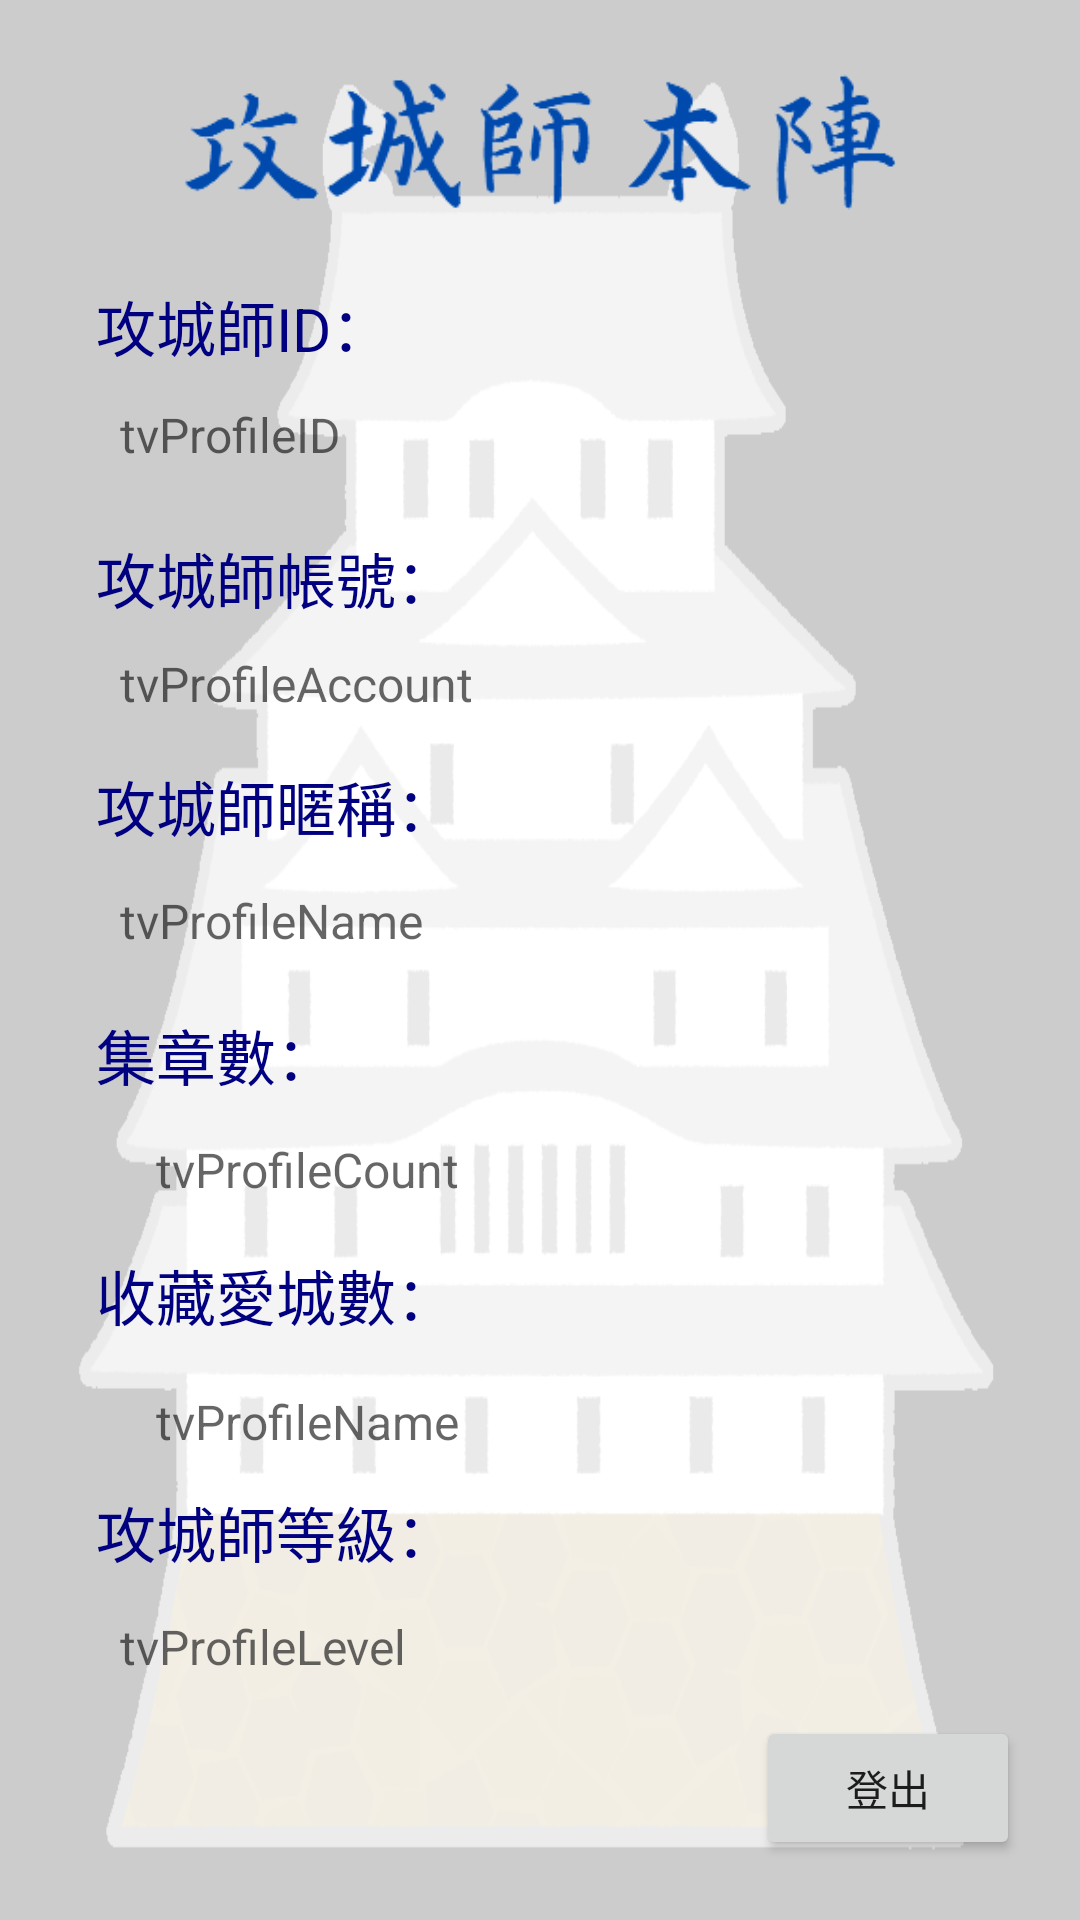

This screen was rendered from an Android layout file. Write that file and the resources it references.
<!-- AndroidManifest.xml: application theme Theme.TGP10110RyanChiang -->
<!-- res/layout/fragment_profile.xml -->
<?xml version="1.0" encoding="utf-8"?>
<androidx.constraintlayout.widget.ConstraintLayout xmlns:android="http://schemas.android.com/apk/res/android"
    xmlns:app="http://schemas.android.com/apk/res-auto"
    xmlns:tools="http://schemas.android.com/tools"
    android:layout_width="match_parent"
    android:layout_height="match_parent"
    android:background="@drawable/profile_bg"
    tools:context=".fragment_second.ProfileFragment">


    <ImageView
        android:id="@+id/imageView4"
        android:layout_width="wrap_content"
        android:layout_height="wrap_content"
        android:layout_marginTop="10dp"
        android:src="@drawable/profile_title"
        app:layout_constraintEnd_toEndOf="parent"
        app:layout_constraintStart_toStartOf="parent"
        app:layout_constraintTop_toTopOf="parent" />

    <TextView
        android:id="@+id/tvTextProfileID"
        android:layout_width="116dp"
        android:layout_height="40dp"
        android:layout_marginStart="32dp"
        android:layout_marginTop="8dp"
        android:text="攻城師ID："
        android:textColor="#000080"
        android:textSize="20sp"
        app:layout_constraintStart_toStartOf="parent"
        app:layout_constraintTop_toBottomOf="@+id/imageView4" />

    <TextView
        android:id="@+id/tvProfileLevel"
        android:layout_width="130dp"
        android:layout_height="42dp"
        android:layout_marginStart="8dp"
        android:hint="tvProfileLevel"
        android:textSize="16sp"
        app:layout_constraintStart_toStartOf="@+id/tvTextProfileID"
        app:layout_constraintTop_toBottomOf="@+id/tvTextProfileLevel" />

    <TextView
        android:id="@+id/tvTextProfileLevel"
        android:layout_width="130dp"
        android:layout_height="42dp"
        android:text="攻城師等級："
        android:textColor="#000080"
        android:textSize="20sp"
        app:layout_constraintStart_toStartOf="@+id/tvTextProfileID"
        app:layout_constraintTop_toBottomOf="@+id/tvProfileFavorite" />

    <TextView
        android:id="@+id/tvProfileCount"
        android:layout_width="109dp"
        android:layout_height="34dp"
        android:layout_marginStart="52dp"
        android:hint="tvProfileCount"
        android:textSize="16sp"
        app:layout_constraintStart_toStartOf="parent"
        app:layout_constraintTop_toBottomOf="@+id/tvTextProfileCount" />

    <TextView
        android:id="@+id/tvTextProfileCount"
        android:layout_width="130dp"
        android:layout_height="42dp"
        android:layout_marginTop="8dp"
        android:text="集章數："
        android:textColor="#000080"
        android:textSize="20sp"
        app:layout_constraintStart_toStartOf="@+id/tvTextProfileID"
        app:layout_constraintTop_toBottomOf="@+id/tvProfileName" />

    <TextView
        android:id="@+id/tvTextProfileCount2"
        android:layout_width="130dp"
        android:layout_height="42dp"
        android:layout_marginTop="4dp"
        android:text="收藏愛城數："
        android:textColor="#000080"
        android:textSize="20sp"
        app:layout_constraintStart_toStartOf="@+id/tvTextProfileID"
        app:layout_constraintTop_toBottomOf="@+id/tvProfileCount" />

    <TextView
        android:id="@+id/tvProfileName"
        android:layout_width="296dp"
        android:layout_height="33dp"
        android:layout_marginStart="8dp"
        android:hint="tvProfileName"
        android:textSize="16sp"
        app:layout_constraintStart_toStartOf="@+id/tvTextProfileID"
        app:layout_constraintTop_toBottomOf="@+id/tvTextProfileName" />

    <TextView
        android:id="@+id/tvProfileFavorite"
        android:layout_width="296dp"
        android:layout_height="33dp"
        android:layout_marginStart="20dp"
        android:layout_marginTop="4dp"
        android:hint="tvProfileName"
        android:textSize="16sp"
        app:layout_constraintStart_toStartOf="@+id/tvTextProfileID"
        app:layout_constraintTop_toBottomOf="@+id/tvTextProfileCount2" />

    <TextView
        android:id="@+id/tvTextProfileName"
        android:layout_width="130dp"
        android:layout_height="42dp"
        android:layout_marginTop="8dp"
        android:text="攻城師暱稱："
        android:textColor="#000080"
        android:textSize="20sp"
        app:layout_constraintStart_toStartOf="@+id/tvTextProfileID"
        app:layout_constraintTop_toBottomOf="@+id/tvProfileAccount" />

    <TextView
        android:id="@+id/tvProfileAccount"
        android:layout_width="365dp"
        android:layout_height="29dp"
        android:layout_marginStart="8dp"
        android:hint="tvProfileAccount"
        android:textSize="16sp"
        app:layout_constraintStart_toStartOf="@+id/tvTextProfileID"
        app:layout_constraintTop_toBottomOf="@+id/tvTextProfileAccount" />

    <TextView
        android:id="@+id/tvTextProfileAccount"
        android:layout_width="122dp"
        android:layout_height="39dp"
        android:layout_marginTop="12dp"
        android:text="攻城師帳號："
        android:textColor="#000080"
        android:textSize="20sp"
        app:layout_constraintStart_toStartOf="@+id/tvTextProfileID"
        app:layout_constraintTop_toBottomOf="@+id/tvProfileID" />

    <TextView
        android:id="@+id/tvProfileID"
        android:layout_width="358dp"
        android:layout_height="32dp"
        android:layout_marginStart="8dp"
        android:hint="tvProfileID"
        android:textSize="16sp"
        app:layout_constraintStart_toStartOf="@+id/tvTextProfileID"
        app:layout_constraintTop_toBottomOf="@+id/tvTextProfileID" />

    <Button
        android:id="@+id/btSignOut"
        android:layout_width="wrap_content"
        android:layout_height="wrap_content"
        android:layout_marginEnd="20dp"
        android:layout_marginBottom="20dp"
        android:text="登出"
        app:layout_constraintBottom_toBottomOf="parent"
        app:layout_constraintEnd_toEndOf="parent" />

    <Button
        android:id="@+id/btSignOut2"
        android:layout_width="wrap_content"
        android:layout_height="wrap_content"
        android:layout_marginEnd="24dp"
        android:layout_marginBottom="20dp"
        android:text="修改"
        app:layout_constraintBottom_toBottomOf="parent"
        app:layout_constraintEnd_toStartOf="@+id/btSignOut"
        android:visibility="invisible"/>

</androidx.constraintlayout.widget.ConstraintLayout>
<!-- resources referenced by this layout -->
<resources>
  <!-- drawable profile_bg: png bitmap (drawable, 73101 bytes) -->
  <!-- drawable profile_title: png bitmap (drawable, 21229 bytes) -->
  <style name="Theme.TGP10110RyanChiang" parent="Theme.MaterialComponents.DayNight.NoActionBar">
          
          <item name="colorPrimary">@color/purple_500</item>
          <item name="colorPrimaryVariant">@color/purple_700</item>
          <item name="colorOnPrimary">@color/white</item>
          
          <item name="colorSecondary">@color/teal_200</item>
          <item name="colorSecondaryVariant">@color/teal_700</item>
          <item name="colorOnSecondary">@color/black</item>
          
          <item name="android:statusBarColor" tools:targetApi="l">?attr/colorPrimaryVariant</item>
          
      </style>
  <color name="purple_500">#FF6200EE</color>
  <color name="purple_700">#FF3700B3</color>
  <color name="white">#FFFFFFFF</color>
  <color name="teal_200">#FF03DAC5</color>
  <color name="teal_700">#FF018786</color>
  <color name="black">#FF000000</color>
</resources>
